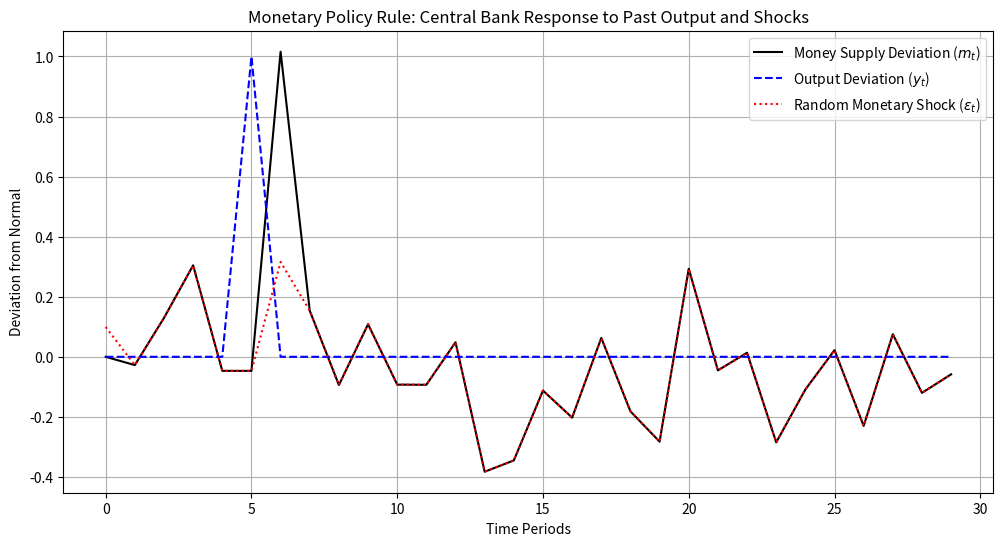

Generate this figure with matplotlib:
import numpy as np
import matplotlib.pyplot as plt

# Define parameters
time_periods = 30  # Number of time periods
mu = 0.7  # Reaction coefficient (how much the central bank responds to past output)
np.random.seed(42)  # For reproducibility

# Initialize arrays for variables
y_t = np.zeros(time_periods)  # Output deviation from normal
m_t = np.zeros(time_periods)  # Money supply deviation from normal
epsilon_t = np.random.normal(0, 0.2, time_periods)  # Random monetary shocks (normally distributed)

# Introduce an initial shock to output at t=5
y_t[5] = 1.0  

# Simulate the monetary policy rule: m_t = mu * y_t-1 + epsilon_t
for t in range(1, time_periods):
    m_t[t] = mu * y_t[t-1] + epsilon_t[t]  # Central bank response to past output deviation

# Plot results
plt.figure(figsize=(12, 6))
plt.plot(m_t, label="Money Supply Deviation ($m_t$)", color='black', linestyle='-')
plt.plot(y_t, label="Output Deviation ($y_t$)", color='blue', linestyle='--')
plt.plot(epsilon_t, label="Random Monetary Shock ($\epsilon_t$)", color='red', linestyle=':')

# Labels and title
plt.xlabel("Time Periods")
plt.ylabel("Deviation from Normal")
plt.title("Monetary Policy Rule: Central Bank Response to Past Output and Shocks")
plt.legend()
plt.grid(True)

# Show plot
plt.show()
